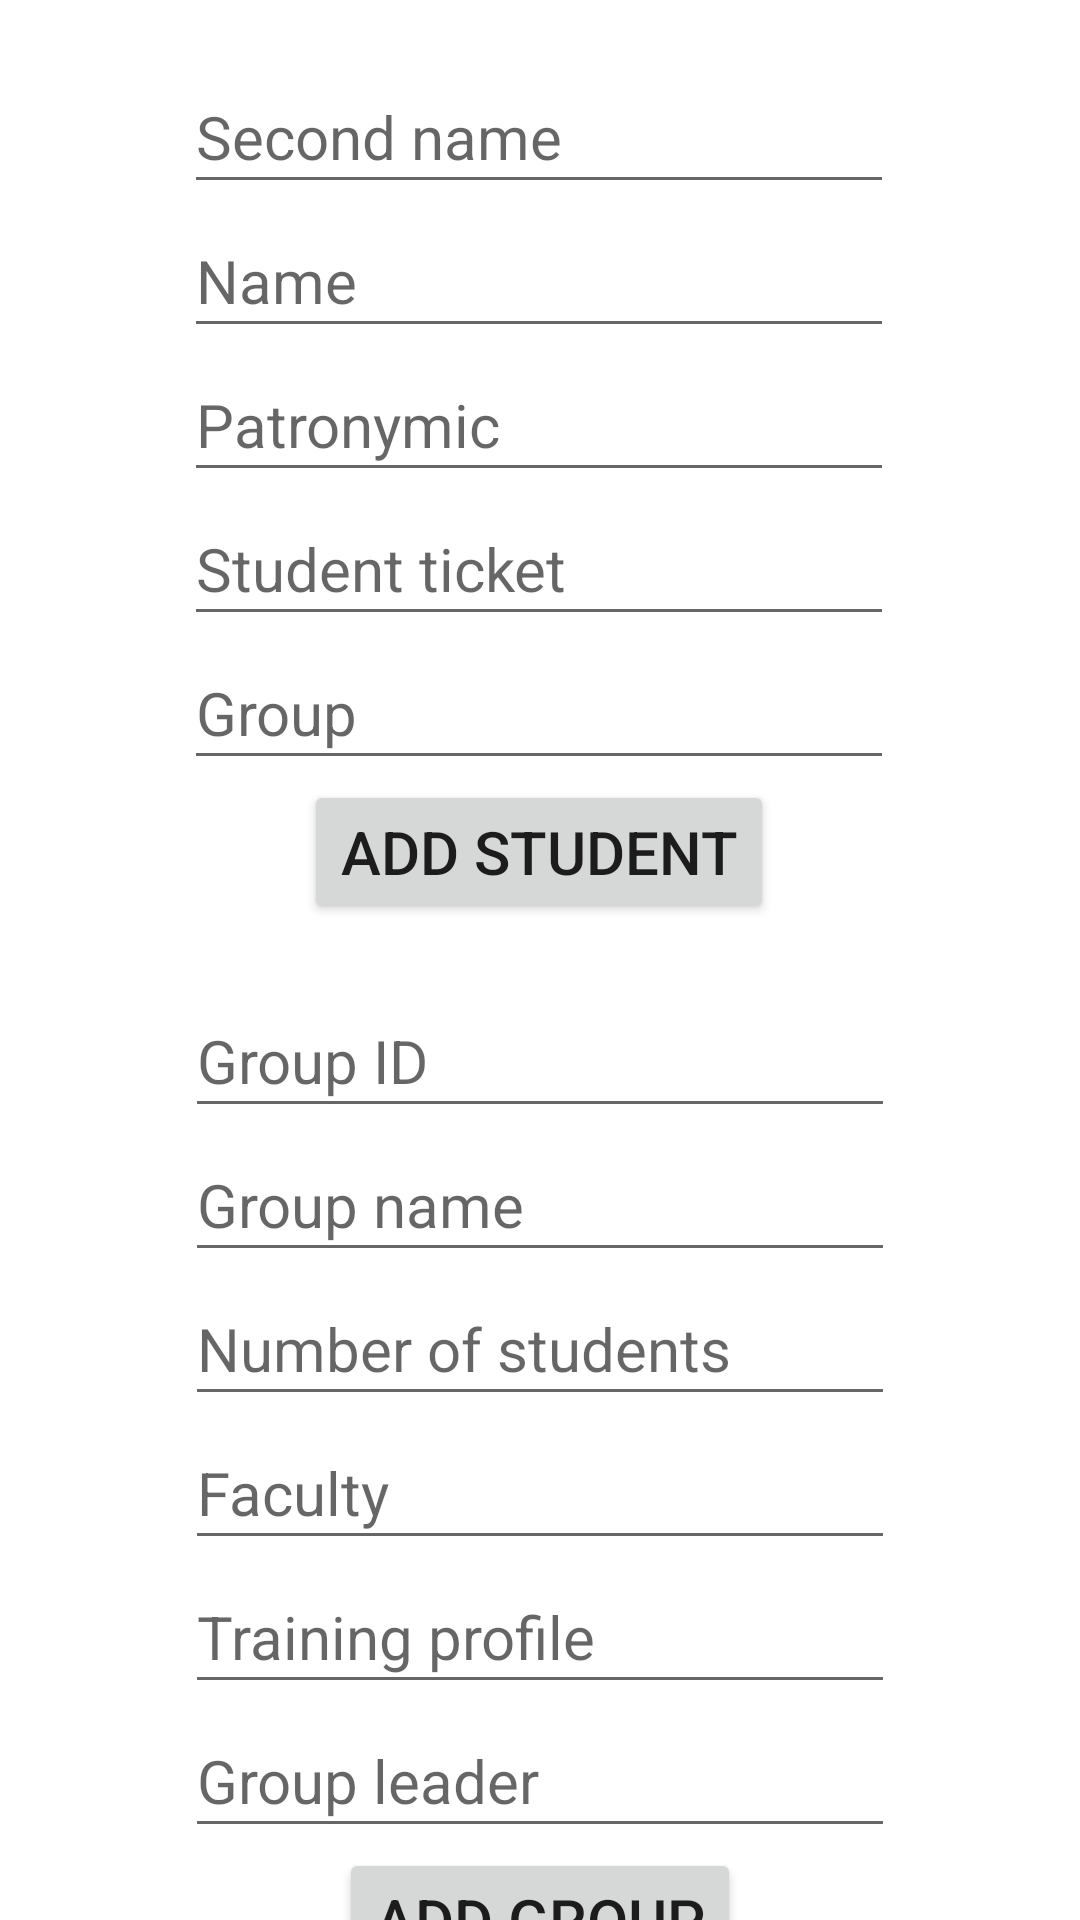

This screen was rendered from an Android layout file. Write that file and the resources it references.
<!-- AndroidManifest.xml: application theme Theme.SQLliteDBStevzdaSanT2 -->
<!-- res/layout/activity_add.xml -->
<?xml version="1.0" encoding="utf-8"?>
<androidx.constraintlayout.widget.ConstraintLayout xmlns:android="http://schemas.android.com/apk/res/android"
    xmlns:app="http://schemas.android.com/apk/res-auto"
    xmlns:tools="http://schemas.android.com/tools"
    android:layout_width="match_parent"
    android:layout_height="match_parent"
    tools:context=".AddActivity">

    <EditText
        android:id="@+id/edSecondName"
        android:layout_width="wrap_content"
        android:layout_height="wrap_content"
        android:layout_marginTop="20dp"
        android:ems="10"
        android:hint="@string/second_name"
        android:inputType="textPersonName"
        android:minHeight="48dp"
        android:textSize="20sp"
        app:layout_constraintEnd_toEndOf="parent"
        app:layout_constraintHorizontal_bias="0.497"
        app:layout_constraintStart_toStartOf="parent"
        app:layout_constraintTop_toTopOf="parent" />

    <EditText
        android:id="@+id/edName"
        android:layout_width="wrap_content"
        android:layout_height="wrap_content"
        android:ems="10"
        android:hint="@string/name"
        android:inputType="textPersonName"
        android:minHeight="48dp"
        android:textSize="20sp"
        app:layout_constraintEnd_toEndOf="@+id/edSecondName"
        app:layout_constraintStart_toStartOf="@+id/edSecondName"
        app:layout_constraintTop_toBottomOf="@+id/edSecondName" />

    <EditText
        android:id="@+id/edPatronymic"
        android:layout_width="wrap_content"
        android:layout_height="wrap_content"
        android:ems="10"
        android:hint="@string/patronymic"
        android:inputType="textPersonName"
        android:minHeight="48dp"
        android:textSize="20sp"
        app:layout_constraintEnd_toEndOf="@+id/edName"
        app:layout_constraintStart_toStartOf="@+id/edName"
        app:layout_constraintTop_toBottomOf="@+id/edName" />

    <EditText
        android:id="@+id/edStudentTicket"
        android:layout_width="wrap_content"
        android:layout_height="wrap_content"
        android:ems="10"
        android:hint="@string/student_ticket"
        android:inputType="textPersonName"
        android:minHeight="48dp"
        android:textSize="20sp"
        app:layout_constraintEnd_toEndOf="@+id/edPatronymic"
        app:layout_constraintStart_toStartOf="@+id/edPatronymic"
        app:layout_constraintTop_toBottomOf="@+id/edPatronymic" />

    <EditText
        android:id="@+id/edGroup"
        android:layout_width="wrap_content"
        android:layout_height="wrap_content"
        android:ems="10"
        android:hint="@string/group"
        android:inputType="textPersonName"
        android:minHeight="48dp"
        android:textSize="20sp"
        app:layout_constraintEnd_toEndOf="@+id/edStudentTicket"
        app:layout_constraintStart_toStartOf="@+id/edStudentTicket"
        app:layout_constraintTop_toBottomOf="@+id/edStudentTicket" />

    <EditText
        android:id="@+id/edGroupID"
        android:layout_width="wrap_content"
        android:layout_height="wrap_content"
        android:layout_marginTop="20dp"
        android:ems="10"
        android:hint="@string/group_id"
        android:inputType="number"
        android:minHeight="48dp"
        android:textSize="20sp"
        app:layout_constraintBottom_toTopOf="@+id/edNameGroup"
        app:layout_constraintEnd_toEndOf="parent"
        app:layout_constraintHorizontal_bias="0.5"
        app:layout_constraintStart_toStartOf="parent"
        app:layout_constraintTop_toBottomOf="@+id/btnAddStudent" />

    <EditText
        android:id="@+id/edNameGroup"
        android:layout_width="wrap_content"
        android:layout_height="wrap_content"
        android:ems="10"
        android:hint="@string/group_name"
        android:inputType="textPersonName"
        android:minHeight="48dp"
        android:textSize="20sp"
        app:layout_constraintBottom_toTopOf="@+id/edNumberOfStudents"
        app:layout_constraintEnd_toEndOf="parent"
        app:layout_constraintHorizontal_bias="0.5"
        app:layout_constraintStart_toStartOf="parent"
        app:layout_constraintTop_toBottomOf="@+id/edGroupID" />

    <EditText
        android:id="@+id/edNumberOfStudents"
        android:layout_width="wrap_content"
        android:layout_height="wrap_content"
        android:ems="10"
        android:hint="@string/number_of_students"
        android:inputType="number"
        android:minHeight="48dp"
        android:textSize="20sp"
        app:layout_constraintBottom_toTopOf="@+id/edFaculty"
        app:layout_constraintEnd_toEndOf="parent"
        app:layout_constraintHorizontal_bias="0.5"
        app:layout_constraintStart_toStartOf="parent"
        app:layout_constraintTop_toBottomOf="@+id/edNameGroup" />

    <EditText
        android:id="@+id/edFaculty"
        android:layout_width="wrap_content"
        android:layout_height="wrap_content"
        android:ems="10"
        android:hint="@string/faculty"
        android:inputType="textPersonName"
        android:minHeight="48dp"
        android:textSize="20sp"
        app:layout_constraintBottom_toTopOf="@+id/edTrainingProfile"
        app:layout_constraintEnd_toEndOf="parent"
        app:layout_constraintHorizontal_bias="0.5"
        app:layout_constraintStart_toStartOf="parent"
        app:layout_constraintTop_toBottomOf="@+id/edNumberOfStudents" />

    <EditText
        android:id="@+id/edTrainingProfile"
        android:layout_width="wrap_content"
        android:layout_height="wrap_content"
        android:ems="10"
        android:hint="@string/training_profile"
        android:inputType="textPersonName"
        android:minHeight="48dp"
        android:textSize="20sp"
        app:layout_constraintBottom_toTopOf="@+id/edGroupLeader"
        app:layout_constraintEnd_toEndOf="parent"
        app:layout_constraintHorizontal_bias="0.5"
        app:layout_constraintStart_toStartOf="parent"
        app:layout_constraintTop_toBottomOf="@+id/edFaculty" />

    <EditText
        android:id="@+id/edGroupLeader"
        android:layout_width="wrap_content"
        android:layout_height="wrap_content"
        android:ems="10"
        android:hint="@string/group_leader"
        android:inputType="textPersonName"
        android:minHeight="48dp"
        android:textSize="20sp"
        app:layout_constraintBottom_toTopOf="@+id/btnAddGroup"
        app:layout_constraintEnd_toEndOf="parent"
        app:layout_constraintHorizontal_bias="0.5"
        app:layout_constraintStart_toStartOf="parent"
        app:layout_constraintTop_toBottomOf="@+id/edTrainingProfile" />

    <Button
        android:id="@+id/btnAddGroup"
        android:layout_width="wrap_content"
        android:layout_height="wrap_content"
        android:layout_marginBottom="20dp"
        android:text="@string/add_group"
        android:textSize="20sp"
        app:layout_constraintEnd_toEndOf="@+id/edGroupLeader"
        app:layout_constraintStart_toStartOf="@+id/edGroupLeader"
        app:layout_constraintTop_toBottomOf="@+id/edGroupLeader" />

    <Button
        android:id="@+id/btnAddStudent"
        android:layout_width="wrap_content"
        android:layout_height="wrap_content"
        android:text="@string/add_student"
        android:textSize="20sp"
        app:layout_constraintEnd_toEndOf="@+id/edGroup"
        app:layout_constraintStart_toStartOf="@+id/edGroup"
        app:layout_constraintTop_toBottomOf="@+id/edGroup" />

</androidx.constraintlayout.widget.ConstraintLayout>
<!-- resources referenced by this layout -->
<resources>
  <string name="add_group">Add group</string>
  <string name="add_student">Add student</string>
  <string name="faculty">Faculty</string>
  <string name="group">Group</string>
  <string name="group_id">Group ID</string>
  <string name="group_leader">Group leader</string>
  <string name="group_name">Group name</string>
  <string name="name">Name</string>
  <string name="number_of_students">Number of students</string>
  <string name="patronymic">Patronymic</string>
  <string name="second_name">Second name</string>
  <string name="student_ticket">Student ticket</string>
  <string name="training_profile">Training profile</string>
  <style name="Theme.SQLliteDBStevzdaSanT2" parent="Theme.MaterialComponents.DayNight.DarkActionBar">
          
          <item name="colorPrimary">@color/purple_500</item>
          <item name="colorPrimaryVariant">@color/purple_700</item>
          <item name="colorOnPrimary">@color/white</item>
          
          <item name="colorSecondary">@color/teal_200</item>
          <item name="colorSecondaryVariant">@color/teal_700</item>
          <item name="colorOnSecondary">@color/black</item>
          
          <item name="android:statusBarColor" tools:targetApi="l">?attr/colorPrimaryVariant</item>
          
      </style>
  <!-- not gathered from this repository: default colours our renderer supplied (Android Studio template values) -->
  <color name="purple_500">#FF6200EE</color>
  <color name="purple_700">#FF3700B3</color>
  <color name="teal_200">#FF03DAC5</color>
  <color name="teal_700">#FF018786</color>
  <color name="black">#FF000000</color>
  <color name="white">#FFFFFFFF</color>
</resources>
